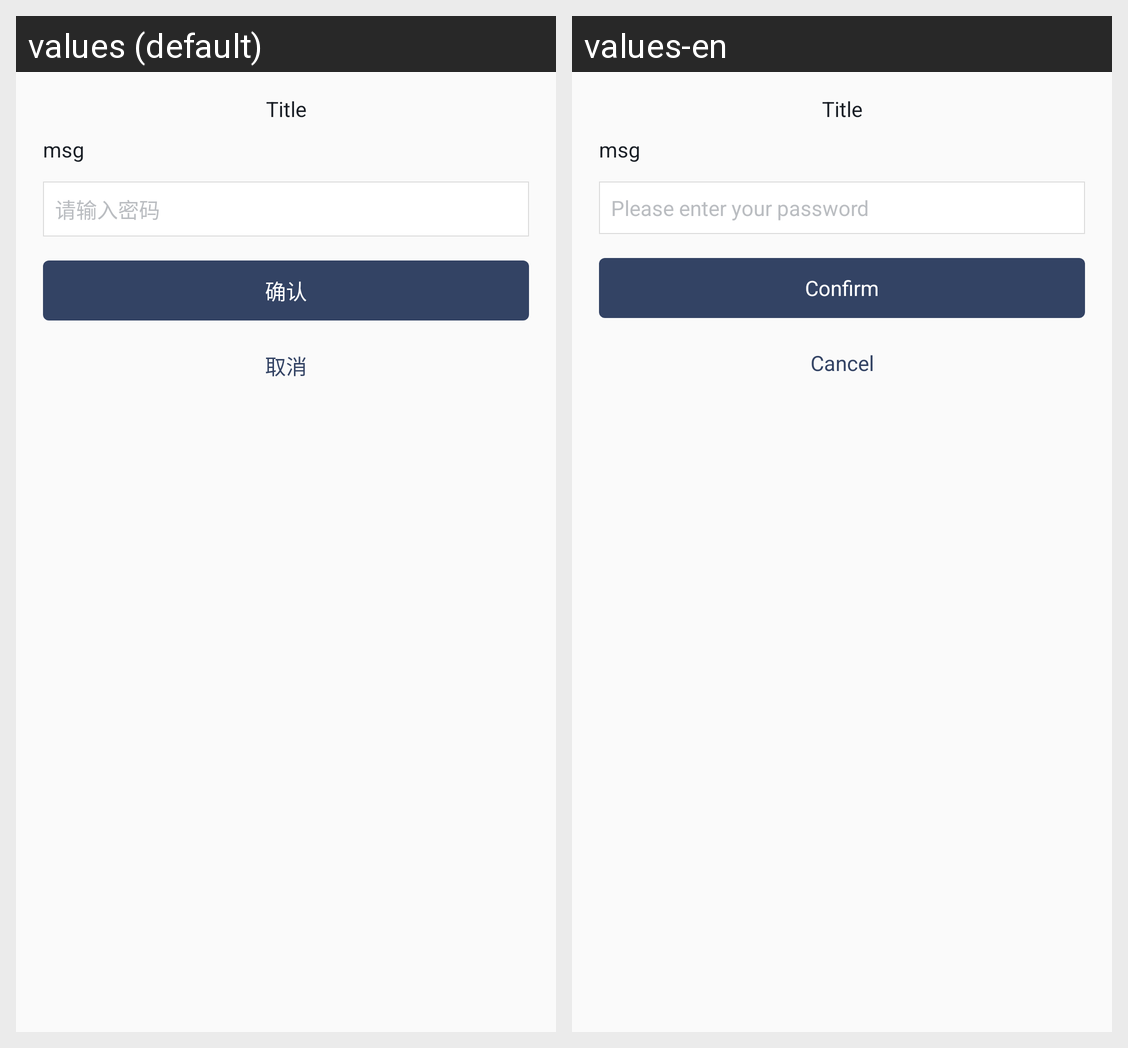

Strings drawn on this Android screen and how each of the app's shown locales translates them:
Android screen res/layout/view_common_psd_dialog.xml rendered under 2 locales, left to right: values (default), values-en. Device: Nexus 5 (rendered at 1080×1920; each locale shown at half size, 540×960, under a caption strip naming it); theme AppTheme.NoActionBar.
Strings drawn on this screen, with the default value and each locale's value (text and hints the layout hard-codes, and strings that could not be matched under every locale, appear in the picture but are not listed):

dailog_psd_edit_hint
  values: 请输入密码
  values-en: Please enter your password

dailog_psd_btn_ok
  values: 确认
  values-en: Confirm

dailog_psd_btn_cancle
  values: 取消
  values-en: Cancel
